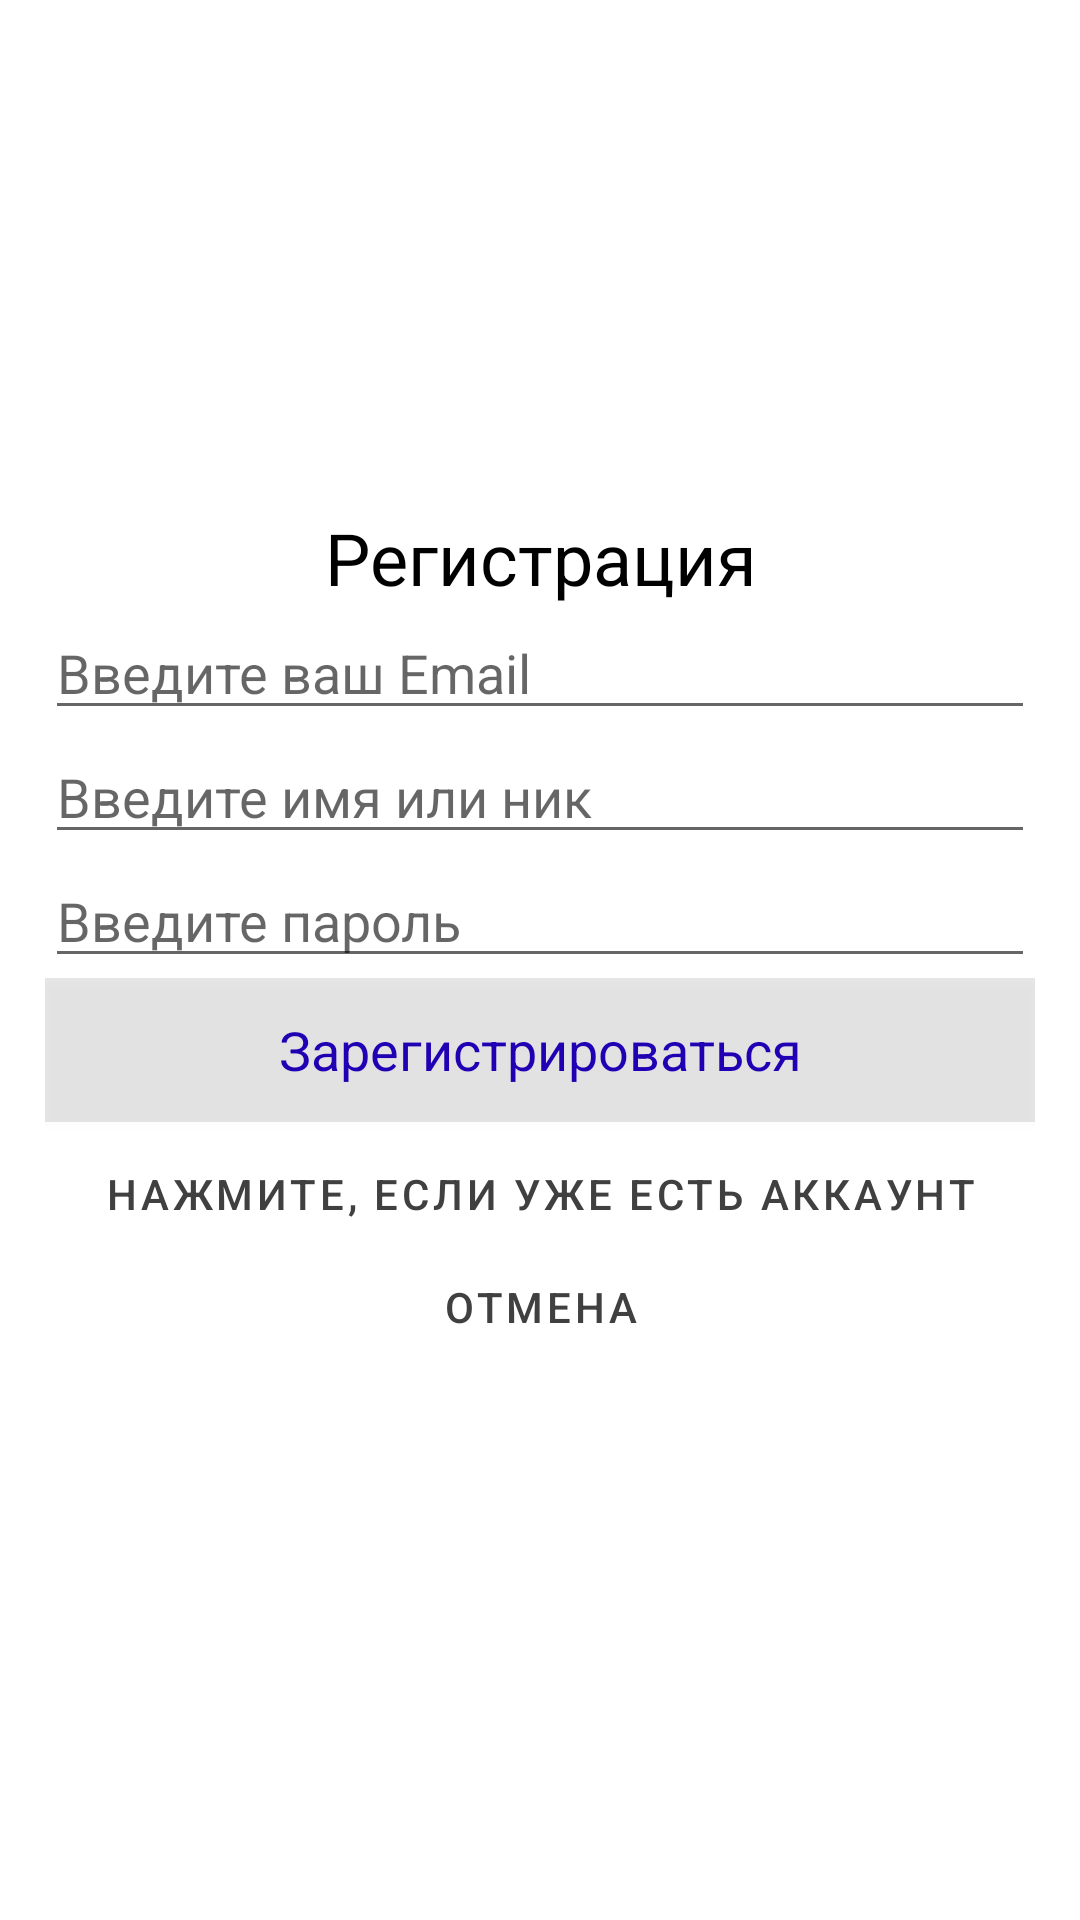

The Android layout XML behind this screen, and the referenced resources:
<!-- AndroidManifest.xml: application theme Theme.Sudoku -->
<!-- res/layout/registration_fragment.xml -->
<?xml version="1.0" encoding="utf-8"?>
<LinearLayout xmlns:android="http://schemas.android.com/apk/res/android"
    xmlns:tools="http:// schemas.android.com/tools"
    android:layout_width="match_parent"
    android:layout_height="match_parent"
    android:background="@color/white"
    android:gravity="center_vertical"
    android:orientation="vertical"
    android:padding="15dp">

    <TextView
        android:layout_width="match_parent"
        android:layout_height="wrap_content"
        android:gravity="center"
        android:text="@string/registration"
        android:textColor="@color/black"
        android:textSize="24sp" />

    <EditText
        android:id="@+id/email_registration"
        android:layout_width="match_parent"
        android:layout_height="wrap_content"
        android:hint="@string/email" />

    <EditText
        android:id="@+id/name_registration"
        android:layout_width="match_parent"
        android:layout_height="wrap_content"
        android:hint="@string/name" />

    <EditText
        android:id="@+id/password_registration"
        android:layout_width="match_parent"
        android:layout_height="wrap_content"
        android:hint="@string/passwd"
        android:inputType="textPassword" />

    <Button
        android:id="@+id/btnregister"
        style="@style/Theme.Sudoku.Button"
        android:layout_width="match_parent"
        android:layout_height="wrap_content"
        android:text="@string/btnregister_text"
        android:textSize="18sp" />

    <Button
        android:id="@+id/for_login"
        style="@style/Widget.MaterialComponents.Button.TextButton"
        android:layout_width="match_parent"
        android:layout_height="wrap_content"
        android:onClick="change_fragment_to_login"
        android:text="@string/for_login"
        android:textSize="14sp" />

    <Button
        android:id="@+id/cancel"
        style="@style/Widget.MaterialComponents.Button.TextButton"
        android:layout_width="match_parent"
        android:layout_height="wrap_content"
        android:gravity="center_horizontal|top"
        android:text="@string/cancel"
        android:textSize="14sp" />

</LinearLayout>
<!-- resources referenced by this layout -->
<resources>
  <color name="black">#FF000000</color>
  <color name="white">#FFFFFFFF</color>
  <string name="btnregister_text">Зарегистрироваться</string>
  <string name="cancel">Отмена</string>
  <string name="email">Введите ваш Email</string>
  <string name="for_login">Нажмите, если уже есть аккаунт</string>
  <string name="name">Введите имя или ник</string>
  <string name="passwd">Введите пароль</string>
  <string name="registration">Регистрация</string>
  <style name="Theme.Sudoku.Button" parent="android:Widget">
          <item name="android:background">@color/color_btn</item>
          <item name="android:textColor">@color/purple_700</item>
      </style>
  <style name="Theme.Sudoku" parent="Theme.MaterialComponents.DayNight.DarkActionBar">
          
          <item name="colorPrimary">#404040</item>
          <item name="colorPrimaryVariant">?attr/colorButtonNormal</item>
          <item name="colorOnPrimary">@color/black</item>
          
          <item name="colorSecondary">@color/purple_700</item>
          <item name="colorSecondaryVariant">@color/teal_700</item>
          <item name="colorOnSecondary">@color/black</item>
          
          <item name="android:statusBarColor" tools:targetApi="l">?attr/colorPrimaryVariant</item>
          
  
          
      </style>
  <color name="color_btn">#19000000</color>
  <color name="purple_700">#2100B3</color>
  <color name="teal_700">#FF018786</color>
</resources>
